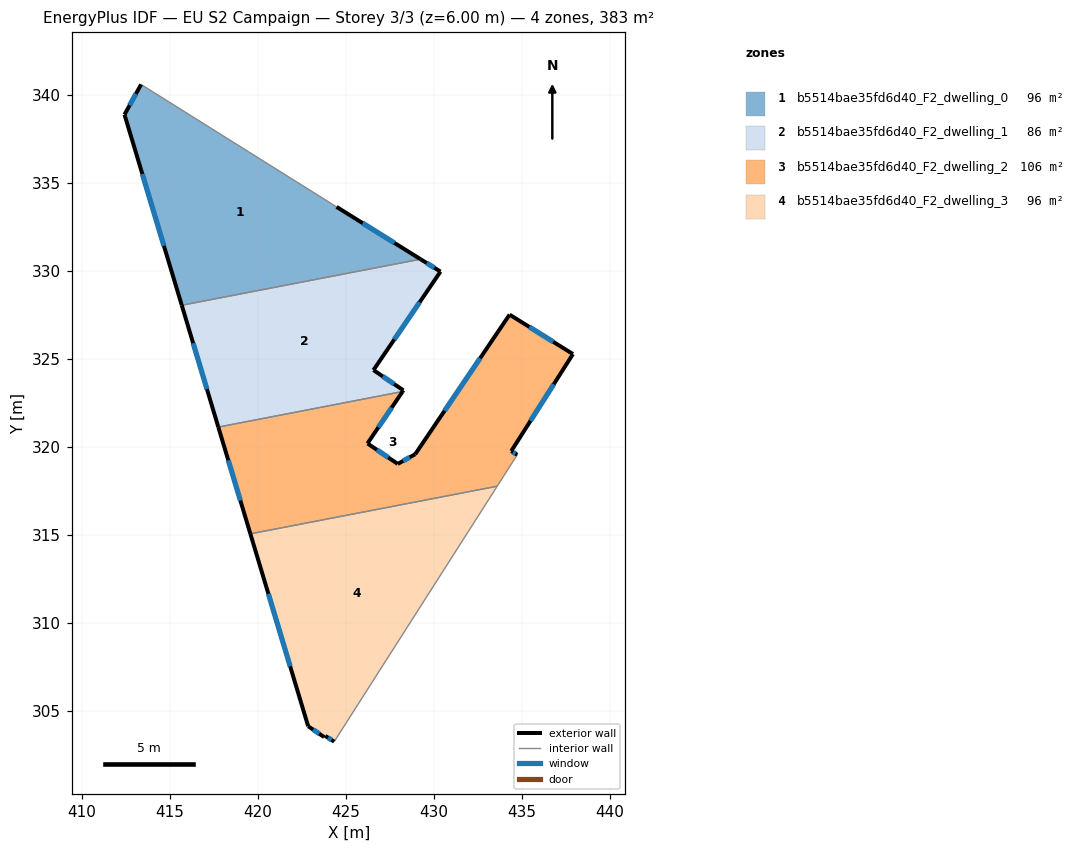
=== STOREY PLAN SPEC (per zone: floor XY polygon, exterior-wall plan segments, windows/doors) ===
zone 1: b5514bae35fd6d40_F2_dwelling_0  (95.8 m²)
  floor: (424.48, 333.62) (429.24, 330.65) (415.69, 328.03) (412.44, 338.86) (413.38, 340.57)
  exterior wall: (429.24, 330.65) – (424.48, 333.62)  [5.6 m]
    window: (427.76, 331.58) – (425.96, 332.69)  [2.4 m²]
  exterior wall: (412.44, 338.86) – (415.69, 328.03)  [11.3 m]
    window: (413.45, 335.49) – (414.67, 331.41)  [4.8 m²]
  exterior wall: (413.38, 340.57) – (412.44, 338.86)  [2.0 m]
    window: (413.08, 340.04) – (412.73, 339.39)  [0.8 m²]
  interior walls: 2
zone 2: b5514bae35fd6d40_F2_dwelling_1  (85.6 m²)
  floor: (430.38, 329.95) (426.57, 324.35) (428.27, 323.20) (428.22, 323.14) (417.76, 321.12) (415.69, 328.03) (429.24, 330.65)
  exterior wall: (415.69, 328.03) – (417.76, 321.12)  [7.2 m]
    window: (416.33, 325.88) – (417.12, 323.27)  [3.1 m²]
  exterior wall: (430.38, 329.95) – (429.24, 330.65)  [1.3 m]
    window: (430.02, 330.16) – (429.60, 330.43)  [0.6 m²]
  exterior wall: (426.57, 324.35) – (430.38, 329.95)  [6.8 m]
    window: (427.76, 326.10) – (429.19, 328.20)  [2.9 m²]
  exterior wall: (428.27, 323.20) – (426.57, 324.35)  [2.1 m]
    window: (427.74, 323.56) – (427.10, 324.00)  [0.9 m²]
  exterior wall: (428.22, 323.14) – (428.27, 323.20)  [0.1 m]
  interior walls: 2
zone 3: b5514bae35fd6d40_F2_dwelling_2  (105.9 m²)
  floor: (437.90, 325.26) (434.40, 319.76) (434.73, 319.54) (433.60, 317.76) (419.58, 315.06) (417.76, 321.12) (428.22, 323.14) (426.23, 320.19) (427.95, 319.03) (428.94, 319.57) (434.30, 327.50)
  exterior wall: (417.76, 321.12) – (419.58, 315.06)  [6.3 m]
    window: (418.33, 319.23) – (419.02, 316.94)  [2.7 m²]
  exterior wall: (426.23, 320.19) – (428.22, 323.14)  [3.6 m]
    window: (426.85, 321.11) – (427.60, 322.22)  [1.5 m²]
  exterior wall: (427.95, 319.03) – (426.23, 320.19)  [2.1 m]
    window: (427.41, 319.39) – (426.77, 319.83)  [0.9 m²]
  exterior wall: (428.94, 319.57) – (427.95, 319.03)  [1.1 m]
    window: (428.63, 319.40) – (428.26, 319.20)  [0.5 m²]
  exterior wall: (434.30, 327.50) – (428.94, 319.57)  [9.6 m]
    window: (432.63, 325.03) – (430.61, 322.04)  [4.1 m²]
  exterior wall: (437.90, 325.26) – (434.30, 327.50)  [4.2 m]
    window: (436.78, 325.96) – (435.42, 326.80)  [1.8 m²]
  exterior wall: (434.40, 319.76) – (437.90, 325.26)  [6.5 m]
    window: (435.49, 321.47) – (436.81, 323.55)  [2.8 m²]
  exterior wall: (434.73, 319.54) – (434.40, 319.76)  [0.4 m]
    window: (434.63, 319.61) – (434.50, 319.69)  [0.2 m²]
  interior walls: 3
zone 4: b5514bae35fd6d40_F2_dwelling_3  (95.8 m²)
  floor: (433.60, 317.76) (424.34, 303.26) (423.83, 303.58) (423.77, 303.52) (422.86, 304.13) (419.58, 315.06)
  exterior wall: (419.58, 315.06) – (422.86, 304.13)  [11.4 m]
    window: (420.61, 311.65) – (421.84, 307.54)  [4.9 m²]
  exterior wall: (423.83, 303.58) – (424.34, 303.26)  [0.6 m]
    window: (423.99, 303.48) – (424.18, 303.36)  [0.3 m²]
  exterior wall: (423.77, 303.52) – (423.83, 303.58)  [0.1 m]
  exterior wall: (422.86, 304.13) – (423.77, 303.52)  [1.1 m]
    window: (423.15, 303.94) – (423.49, 303.71)  [0.5 m²]
  interior walls: 2

=== DERIVED (storey summary) ===
Building: EU S2 Campaign
Storey: 3 of 3  (floor level z = 6.00 m)
Storey gross floor area: 383.1 m²
Zones on this storey: 4
  - b5514bae35fd6d40_F2_dwelling_0: floor 95.8 m²; exterior wall 18.9 m (56.6 m²); 3 window(s) 8.0 m²; WWR 14.2%
  - b5514bae35fd6d40_F2_dwelling_1: floor 85.6 m²; exterior wall 17.5 m (52.4 m²); 4 window(s) 7.4 m²; WWR 14.1%
  - b5514bae35fd6d40_F2_dwelling_2: floor 105.9 m²; exterior wall 33.8 m (101.5 m²); 8 window(s) 14.4 m²; WWR 14.2%
  - b5514bae35fd6d40_F2_dwelling_3: floor 95.8 m²; exterior wall 13.2 m (39.6 m²); 3 window(s) 5.6 m²; WWR 14.1%
Zone adjacency (shared interzone walls):
  - b5514bae35fd6d40_F2_dwelling_0 ↔ b5514bae35fd6d40_F2_dwelling_1
  - b5514bae35fd6d40_F2_dwelling_1 ↔ b5514bae35fd6d40_F2_dwelling_2
  - b5514bae35fd6d40_F2_dwelling_2 ↔ b5514bae35fd6d40_F2_dwelling_3